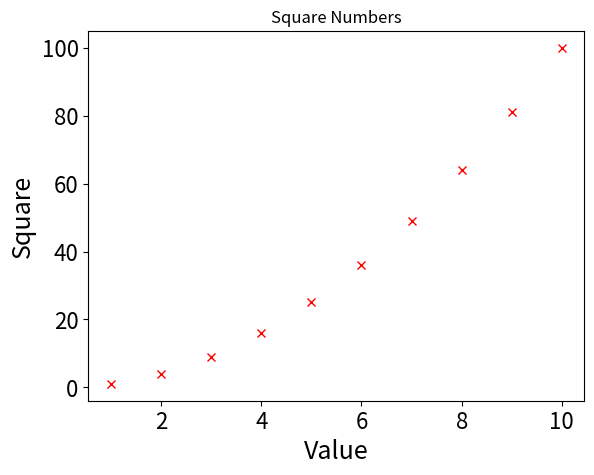

Source code (Python):
from matplotlib import pyplot


def main():
    # 保存x轴数据的列表
    x_values = [x for x in range(1, 11)]
    # 保存y轴数据的列表
    y_values = [x ** 2 for x in range(1, 11)]
    # 设置图表的标题以及x和y轴的说明
    pyplot.title('Square Numbers')
    pyplot.xlabel('Value', fontsize=18)
    pyplot.ylabel('Square', fontsize=18)
    # 设置刻度标记的文字大小
    pyplot.tick_params(axis='both', labelsize=16)
    # 绘制折线图
    pyplot.plot(x_values, y_values, 'xr')
    pyplot.show()


if __name__ == '__main__':
    main()
